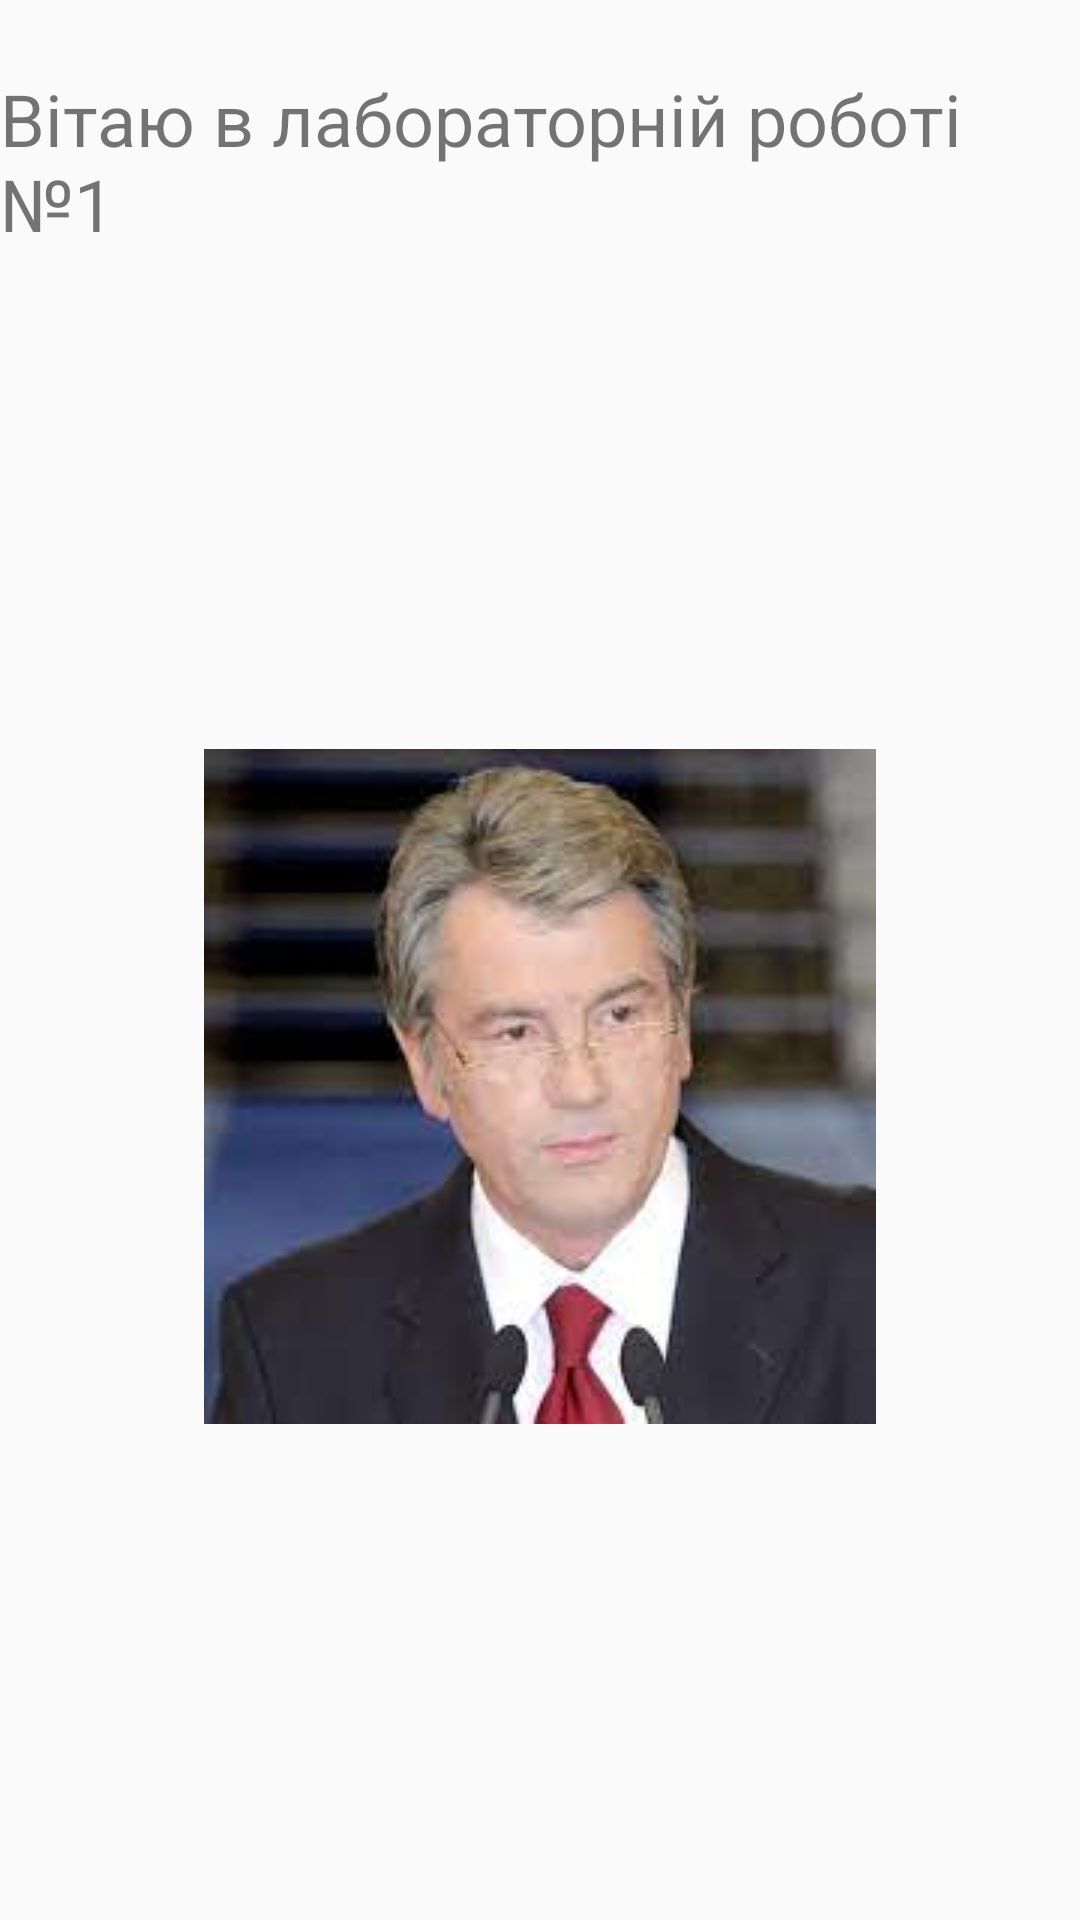

Produce the Android XML layout that renders to this screen, including the resource entries it uses.
<!-- AndroidManifest.xml: activity theme Theme.LB -->
<!-- res/layout/activity_main.xml -->
<?xml version="1.0" encoding="utf-8"?>
<androidx.constraintlayout.widget.ConstraintLayout xmlns:android="http://schemas.android.com/apk/res/android"
    xmlns:app="http://schemas.android.com/apk/res-auto"
    xmlns:tools="http://schemas.android.com/tools"
    android:layout_width="match_parent"
    android:layout_height="match_parent"
    tools:context=".FirstActivity">

    <TextView
        android:id="@+id/ShowText"
        android:layout_width="wrap_content"
        android:layout_height="wrap_content"
        android:text="Вітаю в лабораторній роботі №1"
        android:textSize="24sp"
        app:layout_constraintBottom_toBottomOf="parent"
        app:layout_constraintEnd_toEndOf="parent"
        app:layout_constraintStart_toStartOf="parent"
        app:layout_constraintTop_toTopOf="parent"
        app:layout_constraintVertical_bias="0.04" />

    <ImageView
        android:id="@+id/imageView1"
        android:layout_width="wrap_content"
        android:layout_height="wrap_content"
        app:layout_constraintBottom_toBottomOf="parent"
        app:layout_constraintEnd_toEndOf="parent"
        app:layout_constraintStart_toStartOf="parent"
        app:layout_constraintTop_toBottomOf="@+id/ShowText"
        app:srcCompat="@drawable/image_lb1jpg" />

    <com.google.android.material.textfield.TextInputLayout
        android:layout_width="409dp"
        android:layout_height="wrap_content"
        android:layout_marginStart="1dp"
        android:layout_marginTop="40dp"
        android:layout_marginEnd="1dp"
        android:layout_marginBottom="150dp"
        app:layout_constraintBottom_toTopOf="@+id/imageView1"
        app:layout_constraintEnd_toEndOf="parent"
        app:layout_constraintStart_toStartOf="parent"
        app:layout_constraintTop_toBottomOf="@+id/ShowText">

        <com.google.android.material.textfield.TextInputEditText
            android:id="@+id/inputText"
            android:layout_width="match_parent"
            android:layout_height="wrap_content" />
    </com.google.android.material.textfield.TextInputLayout>

</androidx.constraintlayout.widget.ConstraintLayout>
<!-- resources referenced by this layout -->
<resources>
  <!-- drawable image_lb1jpg: jpg bitmap (drawable, 5629 bytes) -->
  <style name="Theme.LB" parent="android:Theme.Material.Light.NoActionBar" />
</resources>
